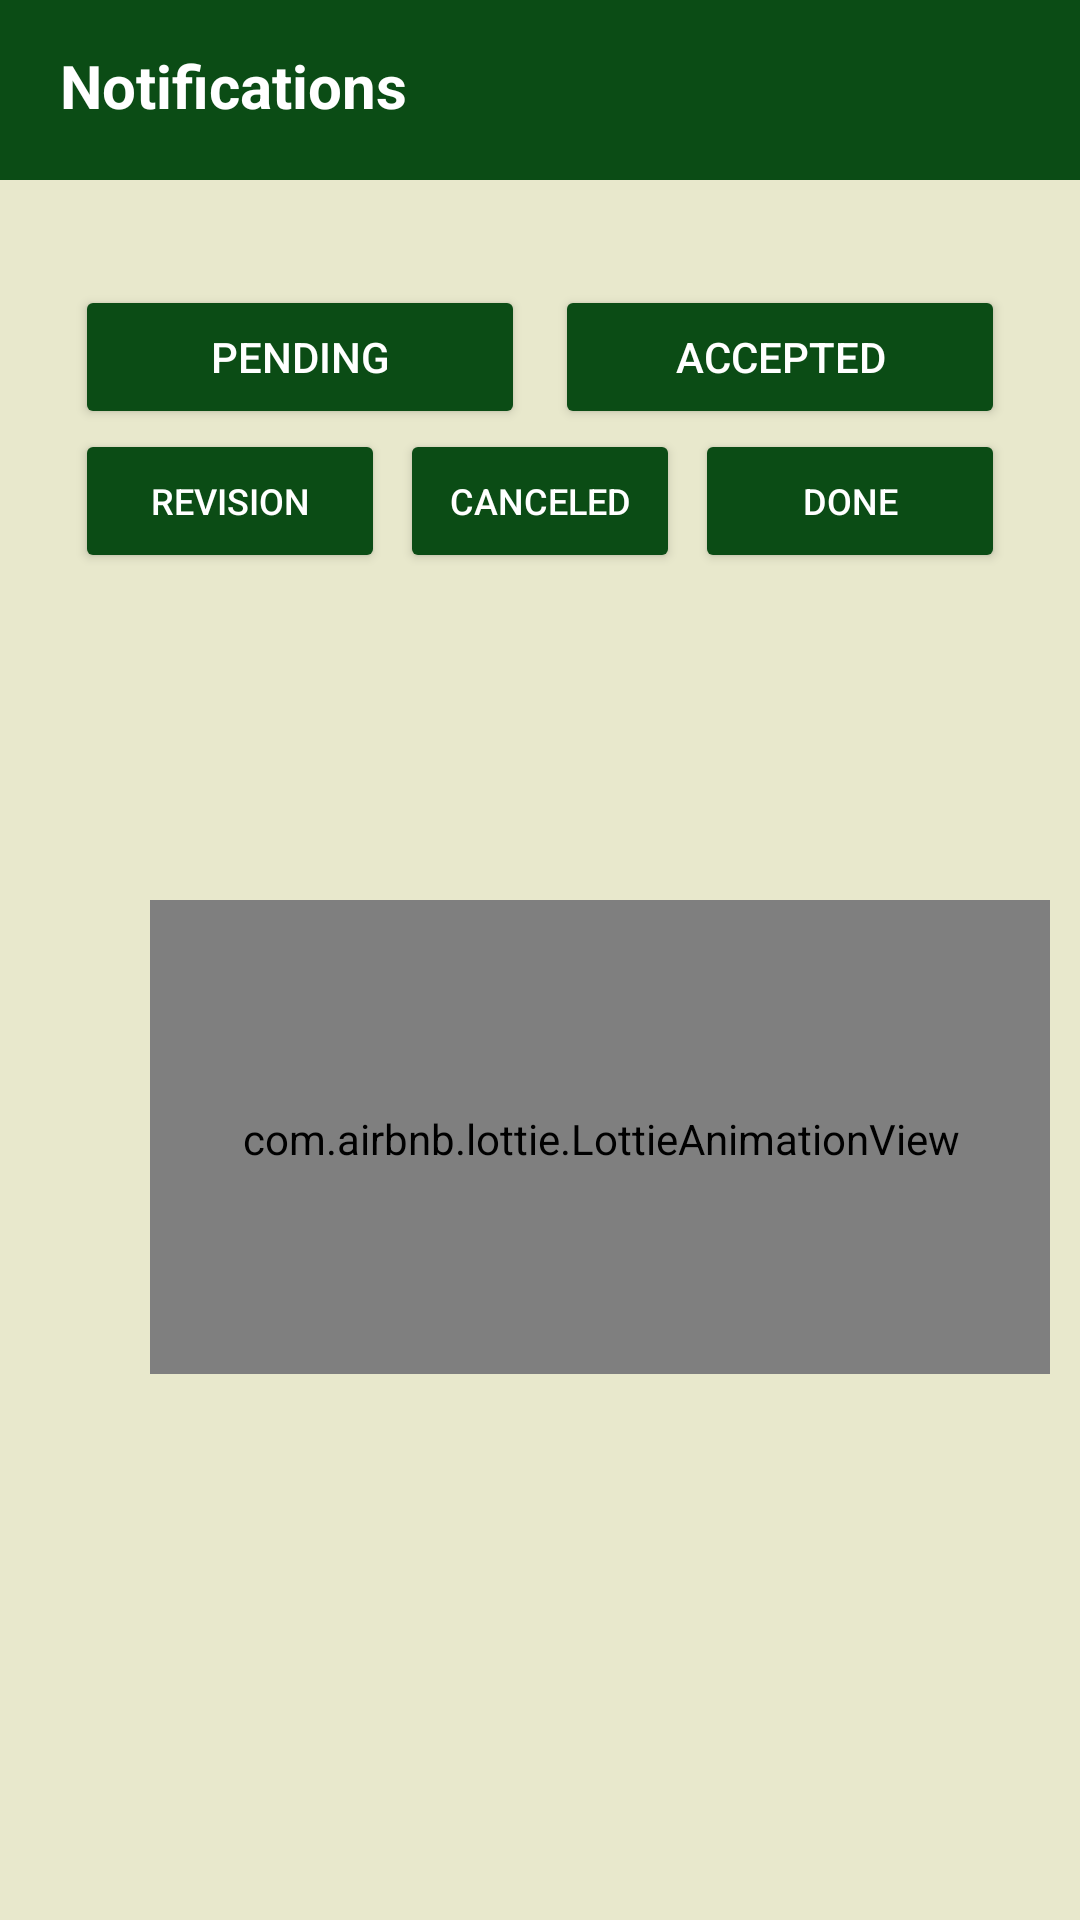

Android layout source for this screen:
<!-- AndroidManifest.xml: application theme Theme.BeeHive -->
<!-- res/layout/fragment_notification.xml -->
<?xml version="1.0" encoding="utf-8"?>
<LinearLayout xmlns:android="http://schemas.android.com/apk/res/android"
    xmlns:app="http://schemas.android.com/apk/res-auto"
    xmlns:tools="http://schemas.android.com/tools"
    android:layout_width="match_parent"
    android:layout_height="match_parent"
    android:background="@color/bg"
    android:orientation="vertical"
    tools:context=".NotificationFragment">

    <androidx.constraintlayout.widget.ConstraintLayout
        android:layout_width="match_parent"
        android:layout_height="60dp"
        android:background="@color/primary"
        app:layout_constraintEnd_toEndOf="parent"
        app:layout_constraintStart_toStartOf="parent"
        app:layout_constraintTop_toTopOf="parent">

        <TextView
            android:id="@+id/lblTitle"
            android:layout_width="wrap_content"
            android:layout_height="wrap_content"
            android:layout_marginStart="20dp"
            android:layout_marginTop="15dp"
            android:text="Notifications"
            android:textColor="@color/white"
            android:textSize="20sp"
            android:textStyle="bold"
            app:layout_constraintStart_toStartOf="parent"
            app:layout_constraintTop_toTopOf="parent" />

    </androidx.constraintlayout.widget.ConstraintLayout>
    <androidx.constraintlayout.widget.ConstraintLayout
        android:layout_width="match_parent"
        android:layout_height="match_parent">

        <com.airbnb.lottie.LottieAnimationView
            android:id="@+id/animLoading2"
            android:layout_width="300dp"
            android:layout_height="158dp"
            android:layout_marginStart="50dp"
            android:layout_marginTop="240dp"
            android:paddingStart="1dp"
            android:paddingTop="1dp"
            app:layout_constraintStart_toStartOf="parent"
            app:layout_constraintTop_toTopOf="parent"
            app:lottie_autoPlay="true"
            app:lottie_loop="true"
            app:lottie_rawRes="@raw/loading" />

        <LinearLayout
            android:layout_width="match_parent"
            android:layout_height="match_parent"
            android:orientation="vertical"
            android:padding="25dp"
            app:layout_constraintEnd_toEndOf="parent"
            app:layout_constraintHorizontal_bias="0.0"
            app:layout_constraintStart_toStartOf="parent"
            app:layout_constraintTop_toTopOf="parent">

            <LinearLayout
                android:layout_width="match_parent"
                android:layout_height="wrap_content"
                android:layout_marginTop="10dp"
                android:orientation="horizontal">

                <Button
                    android:id="@+id/btnPendingNotif"
                    android:layout_width="match_parent"
                    android:layout_height="match_parent"
                    android:layout_marginRight="5dp"
                    android:layout_weight="1"
                    android:backgroundTint="@color/primary"
                    android:text="Pending"
                    android:textColor="@color/white"
                    android:textSize="14sp" />

                <Button
                    android:id="@+id/btnAcceptedNotif"
                    android:layout_width="match_parent"
                    android:layout_height="match_parent"
                    android:layout_marginLeft="5dp"
                    android:layout_weight="1"
                    android:backgroundTint="@color/primary"
                    android:text="Accepted"
                    android:textColor="@color/white"
                    android:textSize="14sp" />

            </LinearLayout>

            <LinearLayout
                android:layout_width="match_parent"
                android:layout_height="wrap_content"
                android:orientation="horizontal">

                <Button
                    android:id="@+id/btnRevisionNotif"
                    android:layout_width="match_parent"
                    android:layout_height="match_parent"
                    android:layout_weight="1"
                    android:backgroundTint="@color/primary"
                    android:text="Revision"
                    android:textColor="@color/white"
                    android:textSize="12sp" />

                <Button
                    android:id="@+id/btnCanceledNotif"
                    android:layout_width="match_parent"
                    android:layout_height="match_parent"
                    android:layout_marginLeft="5dp"
                    android:layout_marginRight="5dp"
                    android:layout_weight="1"
                    android:backgroundTint="@color/primary"
                    android:text="Canceled"
                    android:textColor="@color/white"
                    android:textSize="12sp" />

                <Button
                    android:id="@+id/btnDoneNotif"
                    android:layout_width="match_parent"
                    android:layout_height="match_parent"
                    android:layout_weight="1"
                    android:backgroundTint="@color/primary"
                    android:text="Done"
                    android:textColor="@color/white"
                    android:textSize="12sp" />
            </LinearLayout>

            <ListView
                android:id="@+id/listViewTransactionNotif"
                android:layout_width="match_parent"
                android:layout_height="match_parent"
                android:layout_marginTop="10dp"
                android:divider="@null"
                android:dividerHeight="0dp" />
        </LinearLayout>
    </androidx.constraintlayout.widget.ConstraintLayout>


</LinearLayout>
<!-- resources referenced by this layout -->
<resources>
  <color name="bg">#E8E8CC</color>
  <color name="primary">#0B4C15</color>
  <color name="white">#FFFFFFFF</color>
  <style name="Theme.BeeHive" parent="Theme.MaterialComponents.DayNight.DarkActionBar">
          
          <item name="colorPrimary">@color/primary</item>
          <item name="colorPrimaryVariant">@color/purple_700</item>
          <item name="colorOnPrimary">@color/primary</item>
          
          <item name="colorSecondary">@color/secondary</item>
          <item name="colorSecondaryVariant">@color/teal_700</item>
          <item name="colorOnSecondary">@color/secondary</item>
          <item name="android:textColorPrimary">@color/black</item>
          
          <item name="android:statusBarColor" tools:targetApi="l">?attr/colorPrimaryVariant</item>
          
      </style>
  <color name="purple_700">#FF3700B3</color>
  <color name="secondary">#F0BB62</color>
  <color name="teal_700">#FF018786</color>
  <color name="black">#FF000000</color>
</resources>
